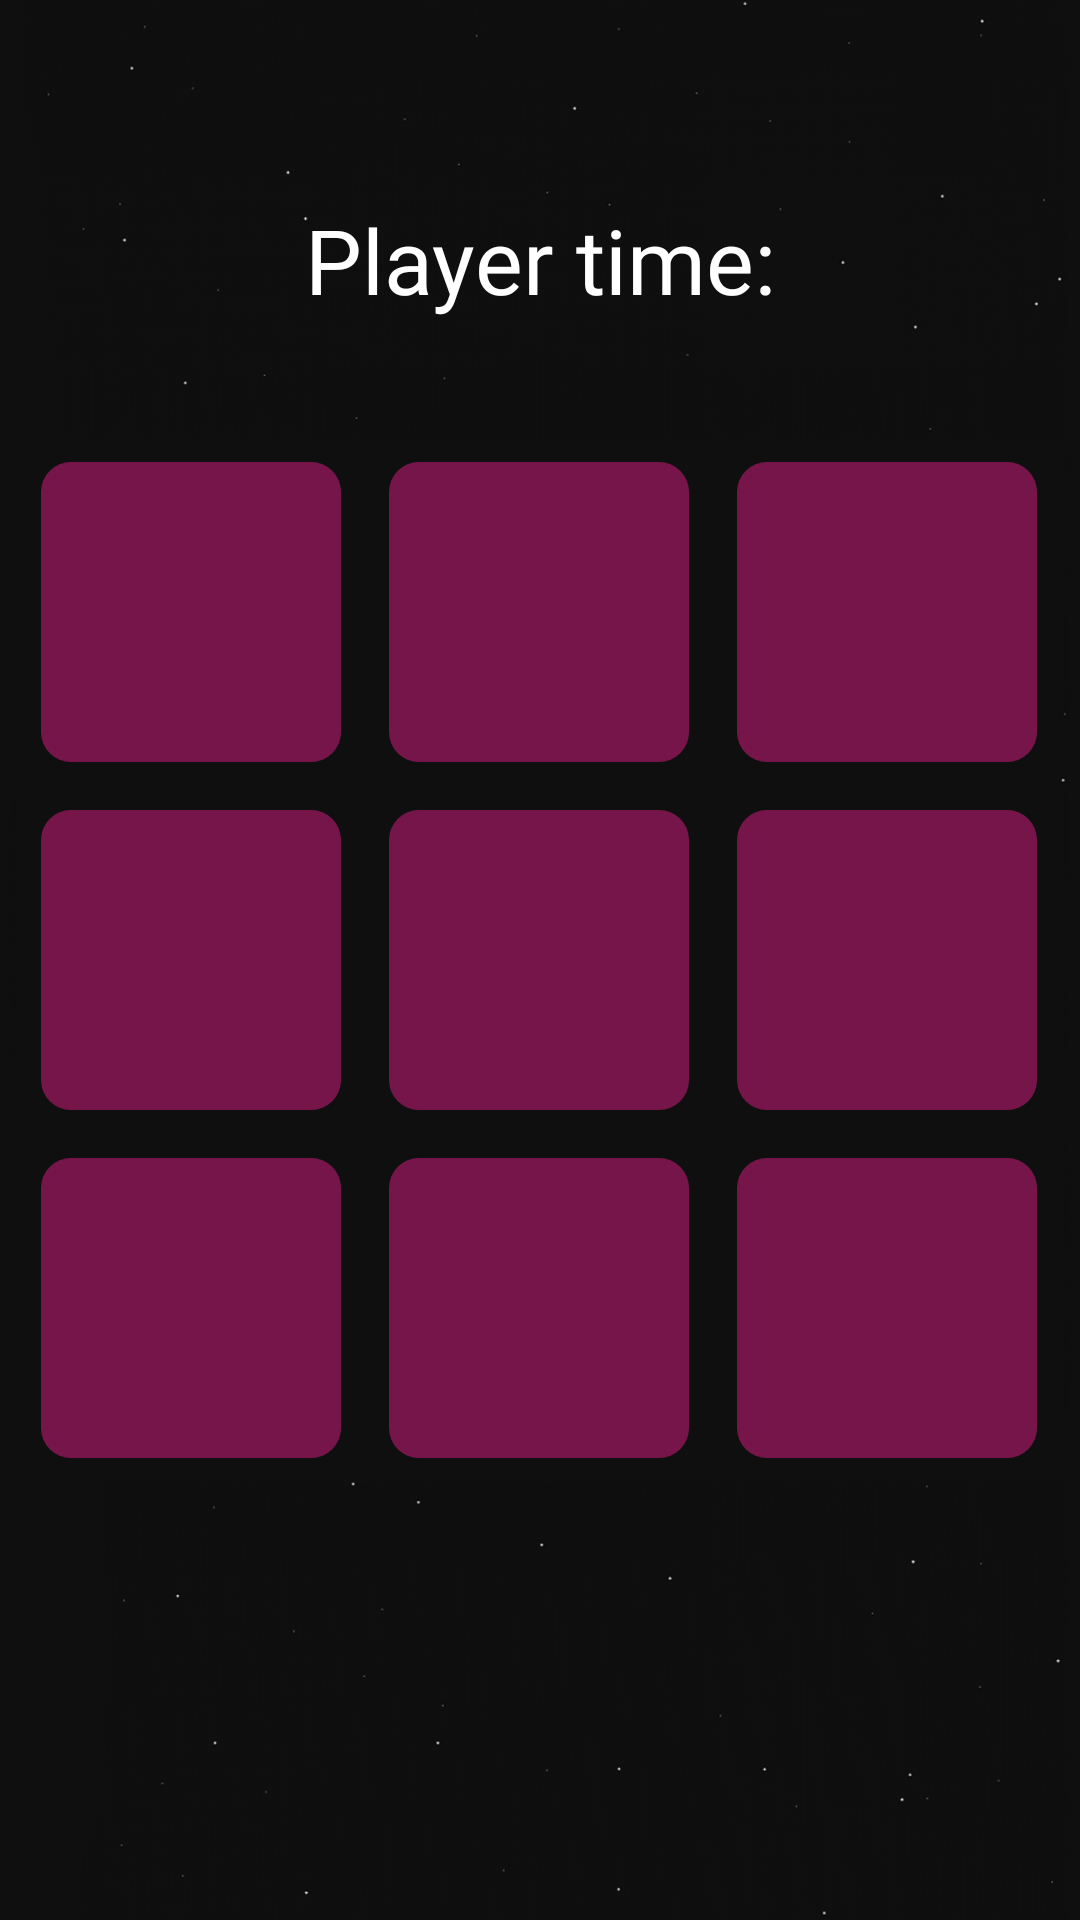

This screen was rendered from an Android layout file. Write that file and the resources it references.
<!-- AndroidManifest.xml: application theme AppTheme -->
<!-- res/layout/activity_tela1_jogador.xml -->
<?xml version="1.0" encoding="utf-8"?>
<androidx.constraintlayout.widget.ConstraintLayout xmlns:android="http://schemas.android.com/apk/res/android"
    xmlns:app="http://schemas.android.com/apk/res-auto"
    xmlns:tools="http://schemas.android.com/tools"
    android:layout_width="match_parent"
    android:layout_height="match_parent"
    android:background="@color/PretoFundo"
    tools:context=".MainActivity">

    <ImageView
        android:id="@+id/imageView3"
        android:layout_width="wrap_content"
        android:layout_height="wrap_content"
        android:contentDescription="@string/app_name"
        app:layout_constraintBottom_toBottomOf="parent"
        app:layout_constraintEnd_toEndOf="parent"
        app:layout_constraintStart_toStartOf="parent"
        app:layout_constraintTop_toTopOf="parent"
        app:srcCompat="@drawable/imgbackground" />

    <TableLayout
        android:id="@+id/tableLayout"
        android:layout_width="wrap_content"
        android:layout_height="wrap_content"
        android:layout_marginStart="8dp"
        android:layout_marginTop="8dp"
        android:layout_marginEnd="9dp"
        android:layout_marginBottom="8dp"
        android:background="@color/PretoFundo"
        app:layout_constraintBottom_toBottomOf="parent"
        app:layout_constraintEnd_toEndOf="parent"
        app:layout_constraintStart_toStartOf="parent"
        app:layout_constraintTop_toTopOf="parent">

        <TableRow
            android:layout_width="wrap_content"
            android:layout_height="wrap_content">

            <Button
                android:id="@+id/btn01"
                style="?android:attr/borderlessButtonStyle"
                android:layout_width="100dp"
                android:layout_height="100dp"
                android:layout_margin="8dp"
                android:layout_marginStart="8dp"
                android:layout_marginLeft="8dp"
                android:layout_marginTop="8dp"
                android:layout_marginEnd="8dp"
                android:layout_marginRight="8dp"
                android:layout_marginBottom="8dp"
                android:background="@drawable/screen_border"
                android:onClick="clicou"
                android:text="@string/Vazio"
                android:textColor="@android:color/white"
                android:textSize="30sp" />

            <Button
                android:id="@+id/btn02"
                style="?android:attr/borderlessButtonStyle"
                android:layout_width="100dp"
                android:layout_height="100dp"
                android:layout_margin="8dp"
                android:layout_marginStart="8dp"
                android:layout_marginLeft="8dp"
                android:layout_marginTop="8dp"
                android:layout_marginEnd="8dp"
                android:layout_marginRight="8dp"
                android:layout_marginBottom="8dp"
                android:background="@drawable/screen_border"
                android:onClick="clicou"
                android:text="@string/Vazio"
                android:textColor="@android:color/white"
                android:textSize="30sp" />

            <Button
                android:id="@+id/btn03"
                style="?android:attr/borderlessButtonStyle"
                android:layout_width="100dp"
                android:layout_height="100dp"
                android:layout_margin="8dp"
                android:layout_marginStart="8dp"
                android:layout_marginLeft="8dp"
                android:layout_marginTop="8dp"
                android:layout_marginEnd="8dp"
                android:layout_marginRight="8dp"
                android:layout_marginBottom="8dp"
                android:background="@drawable/screen_border"
                android:onClick="clicou"
                android:text="@string/Vazio"
                android:textColor="@android:color/white"
                android:textSize="30sp" />
        </TableRow>

        <TableRow
            android:layout_width="match_parent"
            android:layout_height="match_parent">

            <Button
                android:id="@+id/btn04"
                style="?android:attr/borderlessButtonStyle"
                android:layout_width="100dp"
                android:layout_height="100dp"
                android:layout_margin="8dp"
                android:layout_marginStart="8dp"
                android:layout_marginLeft="8dp"
                android:layout_marginTop="8dp"
                android:layout_marginEnd="8dp"
                android:layout_marginRight="8dp"
                android:layout_marginBottom="8dp"
                android:background="@drawable/screen_border"
                android:onClick="clicou"
                android:text="@string/Vazio"
                android:textColor="@android:color/white"
                android:textSize="30sp" />

            <Button
                android:id="@+id/btn05"
                style="?android:attr/borderlessButtonStyle"
                android:layout_width="100dp"
                android:layout_height="100dp"
                android:layout_margin="8dp"
                android:layout_marginStart="8dp"
                android:layout_marginLeft="8dp"
                android:layout_marginTop="8dp"
                android:layout_marginEnd="8dp"
                android:layout_marginRight="8dp"
                android:layout_marginBottom="8dp"
                android:background="@drawable/screen_border"
                android:onClick="clicou"
                android:text="@string/Vazio"
                android:textColor="@android:color/white"
                android:textSize="30sp" />

            <Button
                android:id="@+id/btn06"
                style="?android:attr/borderlessButtonStyle"
                android:layout_width="100dp"
                android:layout_height="100dp"
                android:layout_margin="8dp"
                android:layout_marginStart="8dp"
                android:layout_marginLeft="8dp"
                android:layout_marginTop="8dp"
                android:layout_marginEnd="8dp"
                android:layout_marginRight="8dp"
                android:layout_marginBottom="8dp"
                android:background="@drawable/screen_border"
                android:onClick="clicou"
                android:text="@string/Vazio"
                android:textColor="@android:color/white"
                android:textSize="30sp" />
        </TableRow>

        <TableRow
            android:layout_width="match_parent"
            android:layout_height="match_parent">

            <Button
                android:id="@+id/btn07"
                style="?android:attr/borderlessButtonStyle"
                android:layout_width="100dp"
                android:layout_height="100dp"
                android:layout_margin="8dp"
                android:layout_marginStart="8dp"
                android:layout_marginLeft="8dp"
                android:layout_marginTop="8dp"
                android:layout_marginEnd="8dp"
                android:layout_marginRight="8dp"
                android:layout_marginBottom="8dp"
                android:background="@drawable/screen_border"
                android:onClick="clicou"
                android:text="@string/Vazio"
                android:textColor="@android:color/white"
                android:textSize="30sp" />

            <Button
                android:id="@+id/btn08"
                style="?android:attr/borderlessButtonStyle"
                android:layout_width="100dp"
                android:layout_height="100dp"
                android:layout_margin="8dp"
                android:layout_marginStart="8dp"
                android:layout_marginLeft="8dp"
                android:layout_marginTop="8dp"
                android:layout_marginEnd="8dp"
                android:layout_marginRight="8dp"
                android:layout_marginBottom="8dp"
                android:background="@drawable/screen_border"
                android:onClick="clicou"
                android:text="@string/Vazio"
                android:textColor="@android:color/white"
                android:textSize="30sp" />

            <Button
                android:id="@+id/btn09"
                style="?android:attr/borderlessButtonStyle"
                android:layout_width="100dp"
                android:layout_height="100dp"
                android:layout_margin="8dp"
                android:layout_marginStart="8dp"
                android:layout_marginLeft="8dp"
                android:layout_marginTop="8dp"
                android:layout_marginEnd="8dp"
                android:layout_marginRight="8dp"
                android:layout_marginBottom="8dp"
                android:background="@drawable/screen_border"
                android:onClick="clicou"
                android:text="@string/Vazio"
                android:textColor="@android:color/white"
                android:textSize="30sp" />

        </TableRow>

    </TableLayout>

    <TextView
        android:id="@+id/txt"
        android:layout_width="wrap_content"
        android:layout_height="wrap_content"
        android:layout_marginStart="8dp"
        android:layout_marginTop="8dp"
        android:layout_marginEnd="8dp"
        android:layout_marginBottom="8dp"
        android:fontFamily="@font/bungee"
        android:text="@string/vezJogador"
        android:textColor="@android:color/white"
        android:textSize="30sp"
        app:layout_constraintBottom_toTopOf="@+id/tableLayout"
        app:layout_constraintEnd_toEndOf="parent"
        app:layout_constraintStart_toStartOf="parent"
        app:layout_constraintTop_toTopOf="parent"
        app:layout_constraintVertical_bias="0.652" />

</androidx.constraintlayout.widget.ConstraintLayout>
<!-- resources referenced by this layout -->
<resources>
  <color name="PretoFundo">#0F0F0F</color>
  <!-- drawable imgbackground: png bitmap (drawable-v24, 306355 bytes) -->
  <!-- drawable screen_border (drawable) -->
  <shape xmlns:android="http://schemas.android.com/apk/res/android"
      android:shape="rectangle">
      <gradient
          android:startColor="#761549"
          android:endColor="#761549"
          android:angle="45"/>
      <padding android:left="6dp"
          android:top="6dp"
          android:right="6dp"
          android:bottom="6dp" />
      <corners android:radius="10dp" />
  
  </shape>
  <string name="Vazio">" "</string>
  <string name="app_name">JogoDaVelha</string>
  <string name="vezJogador">Player time:</string>
  <style name="AppTheme" parent="Theme.AppCompat.Light.NoActionBar">
          
          <item name="colorPrimary">#081A27</item>
          <item name="colorPrimaryDark">@color/colorPrimaryDark</item>
          <item name="colorAccent">#081A27</item>
      </style>
  <color name="colorPrimaryDark">#0e0e0e</color>
</resources>
